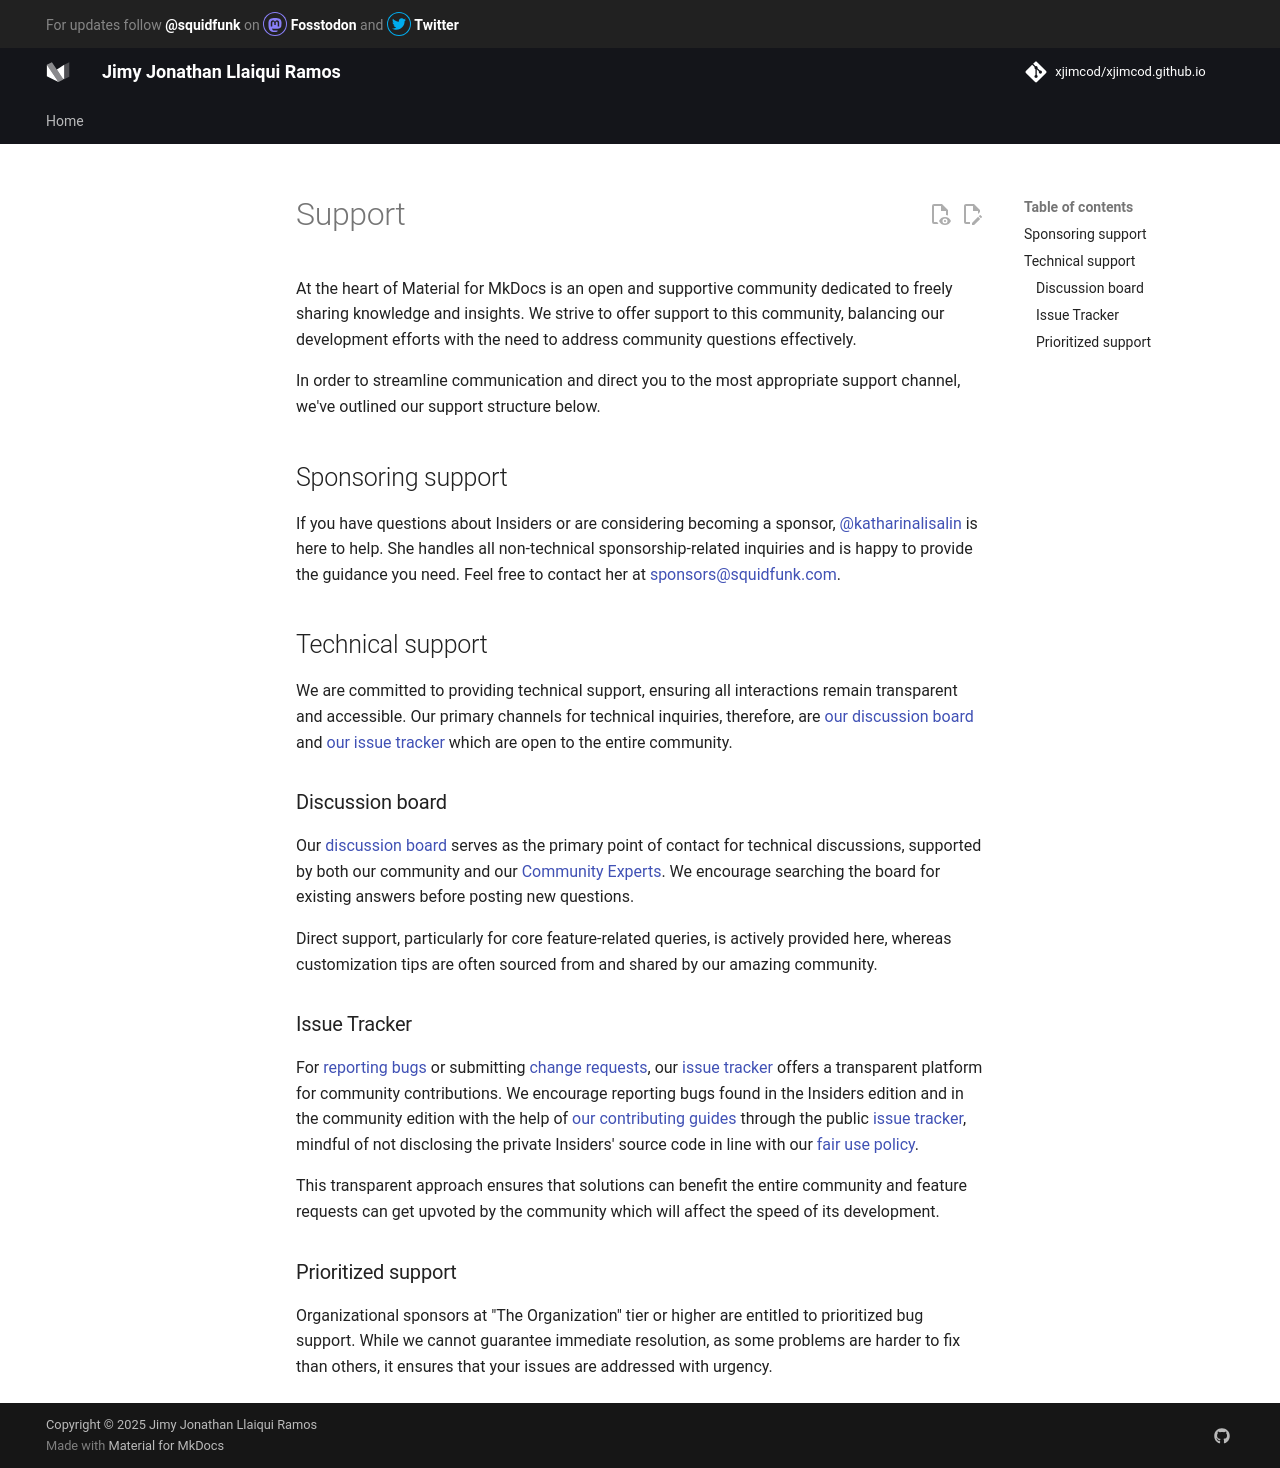

repository: xjimcod/xjimcod.github.io · page: support/index.html · generator: mkdocs

# Support

At the heart of Material for MkDocs is an open and supportive community dedicated
to freely sharing knowledge and insights. We strive to offer support to this
community, balancing our development efforts with the need to address community
questions effectively.

In order to streamline communication and direct you to the most appropriate
support channel, we've outlined our support structure below.

## Sponsoring support

If you have questions about Insiders or are considering becoming a sponsor,
@katharinalisalin is here to help. She handles all non-technical
sponsorship-related inquiries and is happy to provide the guidance you need.
Feel free to contact her at sponsors@squidfunk.com.

## Technical support

We are committed to providing technical support, ensuring all interactions
remain transparent and accessible. Our primary channels for technical inquiries,
therefore, are [our discussion board] and [our issue tracker] which are open to
the entire community.

  [our discussion board]: #discussion-board
  [our issue tracker]: #issue-tracker


### Discussion board

Our [discussion board] serves as the primary point of contact for technical
discussions, supported by both our community and our [Community Experts]. We
encourage searching the board for existing answers before posting new questions.

Direct support, particularly for core feature-related queries, is actively
provided here, whereas customization tips are often sourced from and shared by
our amazing community.

  [Community Experts]: insiders/community-experts-program/index.md
  [discussion board]: https://github.com/squidfunk/mkdocs-material/discussions

### Issue Tracker

For [reporting bugs] or submitting [change requests], our [issue tracker] offers
a transparent platform for community contributions. We encourage reporting bugs
found in the Insiders edition and in the community edition with the help of [our
contributing guides] through the public [issue tracker], mindful of not
disclosing the private Insiders' source code in line with our [fair use
policy].

This transparent approach ensures that solutions can benefit the entire
community and feature requests can get upvoted by the community which will
affect the speed of its development.

  [reporting bugs]: contributing/reporting-a-bug.md
  [change requests]: contributing/requesting-a-change.md
  [our contributing guides]: ./contributing/index.md
  [issue tracker]: https://github.com/squidfunk/mkdocs-material/issues
  [public issue tracker]: https://github.com/squidfunk/mkdocs-material/issues
  [fair use policy]: ./insiders/license.md/#fair-use-policy

### Prioritized support

Organizational sponsors at "The Organization" tier or higher are entitled to
prioritized bug support. While we cannot guarantee immediate resolution, as
some problems are harder to fix than others, it ensures that your issues are
addressed with urgency.
